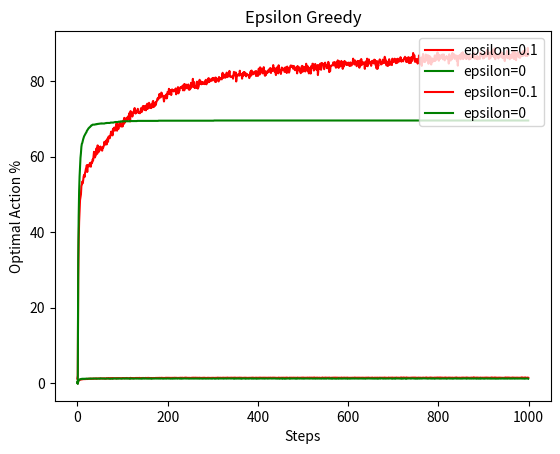

Reproduce this figure in Python.
import numpy as np
from random import randint
from numpy.random import choice
import matplotlib.pyplot as plt
import random
import sys

class Bandits():
	def __init__(self):
		self.gaussian_rewards()

# Function which returns the gaussian reward distribution 
	def gaussian(self,mean):
		gaussian=np.random.normal(mean,1,10000)
		return list(gaussian)

# Initialising the gaussian reward distributions with given mean values and calls the iterator

	def gaussian_rewards(self):
		self.arms=[]
		means=[0.2,-0.8,1.55,0.4,1.2,-1.5,-0.1,-1.0,0.8,-0.5]
		for i in range(10):
			self.arms.append(self.gaussian(means[i]))
		# Epsilon values
		epsilon=[0.1,0]
		optimal=[]
		for count,i in enumerate(epsilon):
			optimal.append(self.trials(i,count))	

		# Plotting Section	
		plt.ylabel('Average Reward')
		plt.legend(loc='upper right')
		plt.xlabel('Steps')
		plt.title('Epsilon Greedy')	
		plt.show()

		label="epsilon="+str(epsilon[0])
		plt.plot(optimal[0],'r',label=str(label))
		label="epsilon="+str(epsilon[1])
		plt.plot(optimal[1],'g',label=str(label))
		plt.ylabel('Optimal Action %')
		plt.legend(loc='upper right')
		plt.xlabel('Steps')
		plt.title('Epsilon Greedy')	
		plt.show()

	def trials(self,eps,counts):
		armcount=[0 for i in range(10)]	
		reward=[0 for i in range(1000)]
		optimal_action=[0 for i in range(1000)]
		for outer in range(2000):
			Q=[0 for i in range(10)]
			count=[0 for i in range(10)]
			for inner in range(1000):
				maxvalue=Q.index(max(Q))
				maxvalueE=epsilon_greedy(maxvalue,eps)
				count[maxvalueE]=count[maxvalueE]+1
				armcount[maxvalueE]=armcount[maxvalueE]+1
				Return=self.arms[maxvalueE][randint(0,9999)]
				Q[maxvalueE]=Q[maxvalueE]+(Return-Q[maxvalueE])/count[maxvalueE]
				reward[inner]=reward[inner]+Return
				if maxvalueE == 2:
					optimal_action[inner]=optimal_action[inner]+1
		reward=[i/2000 for i in reward]
		color=['r','g']
		label="epsilon="+str(eps)
		plt.plot(reward,color[counts],label=str(label))
		optimal_action=np.array(optimal_action)
		optimal_percent=optimal_action/20
		return optimal_percent

# Returns the arm to be pulled after considering the epsilon probability for exploration

def epsilon_greedy(maxvalue,epsilon):
	if random.random()<=epsilon:
		maxvalueE=randint(0,9)
	else:
		maxvalueE=maxvalue
	return maxvalueE

if __name__=='__main__':
	obj=Bandits()




